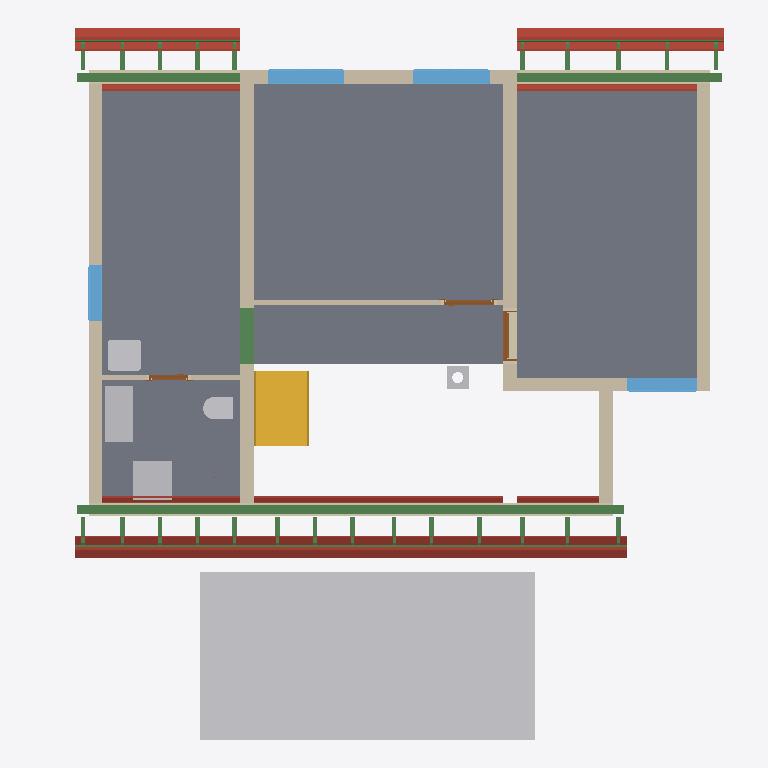
Plan cut of the same IFC building model at storey 'Upper floor' (level 2.96 m, cut at 4.36 m), seen from above with north up, elements coloured by IFC class: 37 beams (green), 30 roofs (red-brown), 11 walls (beige), 6 other elements (light grey), 5 slabs (grey), 4 windows (light blue), 3 doors (brown), 1 stair (yellow). Cut surfaces are drawn darker.
Extent 12.2 m × 12.8 m × 9.9 m (x, y, z). Storeys (14): Foundations at 0.00 m; Ground floor at 0.00 m; Upper floor at 2.96 m; Roof - -1: Thermal insulation under rafters at 2.96 m; Roof - -2: Vapour barrier at 2.96 m; Roof - -3: Gypsum plasterboard at 2.96 m; Roof - 0: Rafters at 2.96 m; Roof - 0a: Collar ties at 2.96 m; Roof - +1: Wood fiberboard at 2.96 m; Roof - +2: Underlay at 2.96 m; Roof - +3: Counter-battens at 2.96 m; Roof - +4: Tile battens at 2.96 m; Roof - +5: Tiles at 2.96 m; Roof - +6: Windows at 2.96 m. Elements (467): 285 IfcBeam, 76 IfcSlab, 44 IfcWall, 16 IfcFurniture, 9 IfcWindow, 8 IfcDoor, 8 IfcFooting, 7 IfcCovering, 6 IfcBuildingElementProxy, 5 IfcSanitaryTerminal, 2 IfcStair, 1 IfcChimney.

HEADER;
FILE_DESCRIPTION(('ViewDefinition[DesignTransferView]'),'2;1');
FILE_NAME('/dev/null','2026-10-16T09:46:56+02:00',(''),(''),'IfcOpenShell 0.8.5','IfcOpenShell 0.8.5','Nobody');
FILE_SCHEMA(('IFC4'));
ENDSEC;
DATA;
#1=IFCPROJECT('23_sAC4gL2yehS0RQkGB8m',$,'My house',$,$,$,$,(#10,#15),#5);
#19=IFCSITE('2eafHZf99DOfqWe$GmdR9v',$,'Site',$,$,#32224,$,$,$,$,$,$,$,$);
#20=IFCBUILDING('1Itf7NZF93AACaC4e1heYG',$,'My house',$,$,#32229,$,$,$,$,$,$);
#33=IFCBUILDINGSTOREY('1WsyJl741C6wZWzOabvJbD',$,'Foundations',$,$,#32264,$,$,$,0.0);
#40=IFCBUILDINGSTOREY('314HXr7qHEyO2JCVykntj1',$,'Ground floor',$,$,#32269,$,$,$,0.0);
#46=IFCBUILDINGSTOREY('32FMWU5Dz7ugYQtm_EFpbV',$,'Upper floor',$,$,#32274,$,$,$,2.96);
#14040=IFCBUILDINGSTOREY('3L0Vv5BWn9Sf$uhFIXd5pG',$,'Roof - -1: Thermal insulation under rafters','Visibility container for Thermal insulation under rafters','ROOF_LAYER',#32279,$,$,$,2.96);
#14046=IFCBUILDINGSTOREY('2DMdZ21zPBDPTHFix_1mLo',$,'Roof - -2: Vapour barrier','Visibility container for Vapour barrier','ROOF_LAYER',#32284,$,$,$,2.96);
#14052=IFCBUILDINGSTOREY('3L9SmKBYH9CPxJqBAtRbb0',$,'Roof - -3: Gypsum plasterboard','Visibility container for Gypsum plasterboard','ROOF_LAYER',#32289,$,$,$,2.96);
#14058=IFCBUILDINGSTOREY('0YEY6CNof7Q9gNvc2XGFrG',$,'Roof - 0: Rafters','Visibility container for Rafters','ROOF_LAYER',#32294,$,$,$,2.96);
#14064=IFCBUILDINGSTOREY('31LrDjyOT0rOaezeOgr$6W',$,'Roof - 0a: Collar ties','Visibility container for Collar ties','ROOF_LAYER',#32299,$,$,$,2.96);
#14070=IFCBUILDINGSTOREY('1F1n1xlUn8PuBUnoYKdvEC',$,'Roof - +1: Wood fiberboard','Visibility container for Wood fiberboard','ROOF_LAYER',#32304,$,$,$,2.96);
#14076=IFCBUILDINGSTOREY('1HD$1eqKfAVRvk7uo3My8$',$,'Roof - +2: Underlay','Visibility container for Roofing underlay','ROOF_LAYER',#32309,$,$,$,2.96);
#14082=IFCBUILDINGSTOREY('0uZdWMx9b2LRViVA$s0kyI',$,'Roof - +3: Counter-battens','Visibility container for Counter-battens','ROOF_LAYER',#32314,$,$,$,2.96);
#14088=IFCBUILDINGSTOREY('2O4gaMkWb7NRTzPmMoQEDG',$,'Roof - +4: Tile battens','Visibility container for Tile battens','ROOF_LAYER',#32319,$,$,$,2.96);
#14094=IFCBUILDINGSTOREY('0Qfyg5p3n78wg4erLy1$90',$,'Roof - +5: Tiles','Visibility container for Roof tiles','ROOF_LAYER',#32324,$,$,$,2.96);
#14100=IFCBUILDINGSTOREY('0_H604tRrAoviVttqztNoO',$,'Roof - +6: Windows','Visibility container for Roof windows','ROOF_LAYER',#32329,$,$,$,2.96);
#31062=IFCBUILDINGELEMENTPROXY('3euA2BSPv08RnAcucKeh6i',$,'Garage flat roof',$,'BOX',#32254,#31076,$,.USERDEFINED.);
#12176=IFCSLAB('2vzM8SVMX4WfA_TlfvJtLU',$,'Upper Pokoj 2',$,$,#34014,#12188,$,.FLOOR.);
#12149=IFCSLAB('09Y8LdU2XCSATFpo7wiYkz',$,'Upper Pokoj 1',$,$,#34009,#12161,$,.FLOOR.);
#12230=IFCSLAB('0gQSv49L96Ah_Dqq7VVUty',$,'Sklad',$,$,#34024,#12242,$,.FLOOR.);
#12203=IFCSLAB('0fSDXvrf94MQsi8Ojlw5aw',$,'Galerie',$,$,#34019,#12215,$,.FLOOR.);
#12257=IFCSLAB('31HUsIBVLEcOGm_juywnDN',$,'Zachod',$,$,#34029,#12269,$,.FLOOR.);
#12549=IFCWALL('2PHXSAq_f2IBq221wD1XMs',$,'Wall 8',$,$,#34484,#12586,$,$);
#13263=IFCBEAM('0y3cu4eUv9DwDxqMNqiCxF',$,'Beam',$,$,#32544,#13277,$,.BEAM.);
#12627=IFCWALL('39Q8e8m9H58ggXoc8OcJB3',$,'Wall 9',$,$,#34489,#12671,$,$);
#4176=IFCSTAIR('1TQm8ljd1FfhsilnjdtNrQ',$,'Gallery stair',$,$,#34349,$,$,.STRAIGHT_RUN_STAIR.);
#12507=IFCWALL('0iHOvSQVTAxucEzJh3U4oQ',$,'Wall 7',$,$,#34479,#12544,$,$);
#12360=IFCWALL('2AzxX0zl5B6RDvPZTbbnfg',$,'Wall 4',$,$,#34464,#12404,$,$);
#16882=IFCSLAB('1$QepiKpX7fBi_Xh4ySlks',$,'Street segment 2 roof tiles',$,$,#34119,#16911,$,.ROOF.);
#16832=IFCSLAB('3CiCe0Ek1BdBncwSfFDWpJ',$,'Street segment 2 roofing underlay',$,$,#34114,#16861,$,.ROOF.);
#12310=IFCWALL('3_oFrN0cT4NOj_Y_PmWM5y',$,'Wall 2',$,$,#34454,#12330,$,$);
#19176=IFCSLAB('0c1a4WBqr9YhvoSLklnI61',$,'Garden segment 3 roof tiles',$,$,#34284,#19205,$,.ROOF.);
#13301=IFCBEAM('1qoo0VW8bBKgmrGOO0Yd7z',$,'Beam',$,$,#32554,#13315,$,.BEAM.);
#12284=IFCWALL('0GlpU8X7b0TR$owOTFTNTJ',$,'Wall 1',$,$,#34449,#12305,$,$);
#12335=IFCWALL('3SA_FSIdr3kRPXnv1fs9YT',$,'Wall 3',$,$,#34459,#12355,$,$);
#17273=IFCSLAB('0FvfHjyzL9mx8oh3Y0frfS',$,'Street segment 3 roof tiles',$,$,#34149,#17302,$,.ROOF.);
#12458=IFCWALL('3td7A7RozDA9RPveYAEN2w',$,'Wall 6',$,$,#34474,#12502,$,$);
#12409=IFCWALL('29iJKBXg93duBuBwVLZPLZ',$,'Wall 5',$,$,#34469,#12453,$,$);
#13361=IFCFURNITURE('22WjR01An1ZephhzZnBdsb',$,'Rekuperace',$,'Rekuperace',#34669,#13373,$,.USERDEFINED.);
#16704=IFCSLAB('06LNbs$sLEv87GbhfiM6dO',$,'Street segment 2 gypsum plasterboard',$,$,#34104,#16761,$,.ROOF.);
#13320=IFCBEAM('3j8DTbyKT3GgTQ8t7ZpHkK',$,'Beam',$,$,#32559,#13334,$,.BEAM.);
#13396=IFCFURNITURE('0A2yvj4C58aOiNvkW2ooHH',$,'Pračka',$,'Pračka',#34674,#13408,$,.USERDEFINED.);
#18223=IFCSLAB('1pR0JWQlL54em4EwjYUcRx',$,'Garden segment 1 roof tiles',$,$,#34209,#18252,$,.ROOF.);
#19126=IFCSLAB('2yi33VukrD$AdYAvxBtgEW',$,'Garden segment 3 roofing underlay',$,$,#34279,#19155,$,.ROOF.);
#16491=IFCSLAB('3Mnh574rX0D9x_coyc9dgI',$,'Street segment 1 roof tiles',$,$,#34089,#16520,$,.ROOF.);
#17727=IFCSLAB('02hL3SVZv3Yub3A$dRi8lM',$,'Garden segment 0 roof tiles',$,$,#34179,#17756,$,.ROOF.);
#13545=IFCWINDOW('3UmbCgUGHBuui7OlohcFOO',$,'Window 2',$,$,#37544,#13546,$,1.0,1.375,.WINDOW.,.SINGLE_PANEL.,$);
#13449=IFCWINDOW('0Ush6uxFr0JBZIr$AMo4pW',$,'Window 1',$,$,#37539,#13450,$,1.0,1.375,.WINDOW.,.SINGLE_PANEL.,$);
#17223=IFCSLAB('1hbmSSBYz6Wh1AvWKRUejB',$,'Street segment 3 roofing underlay',$,$,#34144,#17252,$,.ROOF.);
#13052=IFCSANITARYTERMINAL('2aZNzHhzL7z8oKWRKPhDNA',$,'Umyv',$,$,#34594,#13060,$,$);
#12676=IFCWALL('2h813R9tH3Q8P6rkxIOKf$',$,'Wall 10',$,$,#34494,#12697,$,$);
#13793=IFCWINDOW('0W8I4DpHn8FwljnrHBlzsa',$,'Window 3',$,$,#37549,#13794,$,1.0,1.25,.WINDOW.,.SINGLE_PANEL.,$);
#18998=IFCSLAB('1MY9TkSibAXhb57xKJFRJQ',$,'Garden segment 3 gypsum plasterboard',$,$,#34269,#19055,$,.ROOF.);
#18152=IFCSLAB('0K9jTw72LCGv3o4QzrL1sk',$,'Garden segment 1 roofing underlay',$,$,#34204,#18181,$,.ROOF.);
#2101=IFCBEAM('1PivBrxNXCbh$3Y1smjsqv',$,'Ring beam 7',$,'Ring beam',#32484,#2115,$,.BEAM.);
#16441=IFCSLAB('21XbQrzZz4G8N8gIDjr46N',$,'Street segment 1 roofing underlay',$,$,#34084,#16470,$,.ROOF.);
#13889=IFCWINDOW('02CVk6yYb2ixzeGRzc_T6z',$,'Window 4',$,$,#37554,#13890,$,1.0,1.0,.WINDOW.,.SINGLE_PANEL.,$);
#17095=IFCSLAB('1yN9MdSlXCzxtOT4BMTcyQ',$,'Street segment 3 gypsum plasterboard',$,$,#34134,#17152,$,.ROOF.);
#17677=IFCSLAB('20CxkTZtj6qORIYkzyWuFs',$,'Garden segment 0 roofing underlay',$,$,#34174,#17706,$,.ROOF.);
#13031=IFCSANITARYTERMINAL('0ei0lRo517kgLed2oZiZWr',$,'WC',$,$,#34589,#13039,$,$);
#17982=IFCSLAB('0aNo7JBdf7Ov8Cuu7Q_LcP',$,'Garden segment 1 gypsum plasterboard',$,$,#34194,#18039,$,.ROOF.);
#22653=IFCBEAM('0JOowxyJT3Ov6HSo9$V9iV',$,'Street segments 1 to 3 tile batten 18.2',$,$,#33119,#22684,$,.BEAM.);
#17528=IFCSLAB('32GzZvBMr6rv2Qt1PKCJ92',$,'Garden segment 0 gypsum plasterboard',$,$,#34164,#17585,$,.ROOF.);
#12854=IFCWALL('1CdWQJA$bADP9LbDux08yi',$,'Wall 11',$,$,#34499,#12874,$,$);
#16313=IFCSLAB('3xt6_sbXPB59no$4Ak8oZv',$,'Street segment 1 gypsum plasterboard',$,$,#34074,#16370,$,.ROOF.);
#4247=IFCCHIMNEY('0foulapLv77ezBxyWw4Uca',$,'Main chimney',$,$,#33879,#4267,$,.NOTDEFINED.);
#22700=IFCBEAM('3rSQyndbj0F8A47ztku7VC',$,'Street segments 1 to 3 tile batten 18.3',$,$,#33124,#22731,$,.BEAM.);
#25343=IFCBEAM('2huqqhI9b57O0pvMt0MMOY',$,'Garden segments 0, 1 and 3 tile batten 18.3',$,$,#33394,#25374,$,.BEAM.);
#13641=IFCDOOR('3pgL30vBn0cfkJeb2YBtfK',$,'Door 3',$,$,#37514,#13651,$,2.15,0.9,.DOOR.,.SINGLE_SWING_RIGHT.,$);
#16782=IFCSLAB('3McKBDj$XBJwdcgccyoXD3',$,'Street segment 2 wood fiberboard',$,$,#34109,#16811,$,.ROOF.);
#12720=IFCDOOR('1m1gfEwSL8H91mEJbyz_f9',$,'Door 1',$,$,#37504,#12730,$,2.15,0.9,.DOOR.,.SINGLE_SWING_RIGHT.,$);
#16626=IFCSLAB('0ABXmJcJ5EH8r6b_y59xUT',$,'Street segment 2 vapour barrier',$,$,#34099,#16683,$,.ROOF.);
#22606=IFCBEAM('3ze7vWEC55ouqiZbaGCJAT',$,'Street segments 1 to 3 tile batten 18.1',$,$,#33114,#22637,$,.BEAM.);
#25296=IFCBEAM('2QWsKA4w92NQ8c6rfadaXU',$,'Garden segments 0, 1 and 3 tile batten 18.2',$,$,#33389,#25327,$,.BEAM.);
#12897=IFCDOOR('09TKsOsP59S9p64Lkudwi2',$,'Door 2',$,$,#37509,#12907,$,2.15,0.7,.DOOR.,.SINGLE_SWING_RIGHT.,$);
#25249=IFCBEAM('1fg0qxmbzAaRRdzBfx$Tyk',$,'Garden segments 0, 1 and 3 tile batten 18.1',$,$,#33384,#25280,$,.BEAM.);
#19076=IFCSLAB('3plR2in5LCOh_DSWE94S6L',$,'Garden segment 3 wood fiberboard',$,$,#34274,#19105,$,.ROOF.);
#17173=IFCSLAB('0nhn8hjXPFEQgq2amwWW48',$,'Street segment 3 wood fiberboard',$,$,#34139,#17202,$,.ROOF.);
#17017=IFCSLAB('0LVSBSxZf8buNaAmn_ES1S',$,'Street segment 3 vapour barrier',$,$,#34129,#17074,$,.ROOF.);
#18920=IFCSLAB('1sqR0PRWz1CAp5ipj6lPlM',$,'Garden segment 3 vapour barrier',$,$,#34264,#18977,$,.ROOF.);
#16391=IFCSLAB('3TL5OXgbn3XhrQ1rYXHw4N',$,'Street segment 1 wood fiberboard',$,$,#34079,#16420,$,.ROOF.);
#18081=IFCSLAB('3ayDch7yb2fg9t4d4pKt6_',$,'Garden segment 1 wood fiberboard',$,$,#34199,#18110,$,.ROOF.);
#17627=IFCSLAB('0ncs$I4xjDlQ$h0eYBasdQ',$,'Garden segment 0 wood fiberboard',$,$,#34169,#17656,$,.ROOF.);
#17883=IFCSLAB('0Y4Wq5A8XDnunEgsCOFKq6',$,'Garden segment 1 vapour barrier',$,$,#34189,#17940,$,.ROOF.);
#26520=IFCBEAM('0RVfcff39CrQfiiuB684gD',$,'Rafter 1',$,'RAFTER',#33519,#26551,$,.USERDEFINED.);
#26614=IFCBEAM('3$7z3twMHFJf6cmsZCBf08',$,'Rafter 1',$,'RAFTER',#33529,#26645,$,.USERDEFINED.);
#26708=IFCBEAM('3MQcoZz0f4KAAw1IZKhP_K',$,'Rafter 1',$,'RAFTER',#33539,#26739,$,.USERDEFINED.);
#26802=IFCBEAM('1v9CRS2PfFlxiS0kge1pwI',$,'Rafter 1',$,'RAFTER',#33549,#26833,$,.USERDEFINED.);
#26990=IFCBEAM('2KDOFl6Hv0iAGnpPibXc54',$,'Rafter 1',$,'RAFTER',#33569,#27021,$,.USERDEFINED.);
#27084=IFCBEAM('3Oo$h5fE12OeU3KbrepJnp',$,'Rafter 1',$,'RAFTER',#33579,#27115,$,.USERDEFINED.);
#27272=IFCBEAM('2JRcjj3dP4OOcfVU1Je2P2',$,'Rafter 1',$,'RAFTER',#33599,#27303,$,.USERDEFINED.);
#27561=IFCBEAM('0bnU4XPgDCTAIyxWn0h0Oj',$,'Rafter 1',$,'RAFTER',#33629,#27592,$,.USERDEFINED.);
#28045=IFCBEAM('2uHWmylwnFgRx3lgMIIGwg',$,'Rafter 1',$,'RAFTER',#33679,#28076,$,.USERDEFINED.);
#28623=IFCBEAM('0B$6l0dFfCGgku7mslpTad',$,'Rafter 1',$,'RAFTER',#33739,#28654,$,.USERDEFINED.);
#28912=IFCBEAM('0_Cjr3DyH3WOP6rM6_F6Mj',$,'Rafter 1',$,'RAFTER',#33769,#28943,$,.USERDEFINED.);
#29006=IFCBEAM('1kTDGX$zDCLOoLyRH_nXXI',$,'Rafter 1',$,'RAFTER',#33779,#29037,$,.USERDEFINED.);
#29194=IFCBEAM('3VwfjicQj4iuMThsQQkO$P',$,'Rafter 1',$,'RAFTER',#33799,#29225,$,.USERDEFINED.);
#29288=IFCBEAM('1oEZp3US54UP_ysKCL8qPj',$,'Rafter 1',$,'RAFTER',#33809,#29319,$,.USERDEFINED.);
#29570=IFCBEAM('2lXhwhIj537hNZHQUh$sXg',$,'Rafter 1',$,'RAFTER',#33839,#29601,$,.USERDEFINED.);
#29664=IFCBEAM('2lxPHGPJf7GBBc09fJC8Mj',$,'Rafter 1',$,'RAFTER',#33849,#29695,$,.USERDEFINED.);
#17429=IFCSLAB('2WqC5RSq5FRe4BAQN9TY9r',$,'Garden segment 0 vapour barrier',$,$,#34159,#17486,$,.ROOF.);
#16235=IFCSLAB('0lljQy_bX6yRqXeItiHlYt',$,'Street segment 1 vapour barrier',$,$,#34069,#16292,$,.ROOF.);
#26238=IFCBEAM('3iyAJp$o54GwV3Ttdffmcr',$,'Rafter 1',$,'RAFTER',#33489,#26269,$,.USERDEFINED.);
#26426=IFCBEAM('3AFpi3V8165OJyUVvYYx06',$,'Rafter 1',$,'RAFTER',#33509,#26457,$,.USERDEFINED.);
#27850=IFCBEAM('3V04xt9mPCp9nsvRunkvm_',$,'Rafter 1',$,'RAFTER',#33659,#27881,$,.USERDEFINED.);
#28334=IFCBEAM('0i6E7jps99MQD$rbg6PQme',$,'Rafter 1',$,'RAFTER',#33709,#28365,$,.USERDEFINED.);
#29382=IFCBEAM('1xsdhANwrE2uIoQ7rJuiAs',$,'Rafter 1',$,'RAFTER',#33819,#29413,$,.USERDEFINED.);
#29476=IFCBEAM('38ybOcBR1FuucWtw_FHLkk',$,'Rafter 1',$,'RAFTER',#33829,#29507,$,.USERDEFINED.);
#29758=IFCBEAM('0Et6WNfsXDAPgmeDKZ6_6p',$,'Rafter 1',$,'RAFTER',#33859,#29789,$,.USERDEFINED.);
#29852=IFCBEAM('1x0NahL6r60xuK_hf7iUQG',$,'Rafter 1',$,'RAFTER',#33869,#29883,$,.USERDEFINED.);
#28381=IFCBEAM('0YT5mTUm59huBV$E9gZFPH',$,'Street counter-batten 15',$,$,#33714,#28412,$,.BEAM.);
#29429=IFCBEAM('2dZce1jSP6URyS5amA$9Jb',$,'Street counter-batten 22',$,$,#33824,#29460,$,.BEAM.);
#29805=IFCBEAM('2VPzIMVvPCYfWU1izWfEoX',$,'Street counter-batten 24',$,$,#33864,#29836,$,.BEAM.);
ENDSEC;
